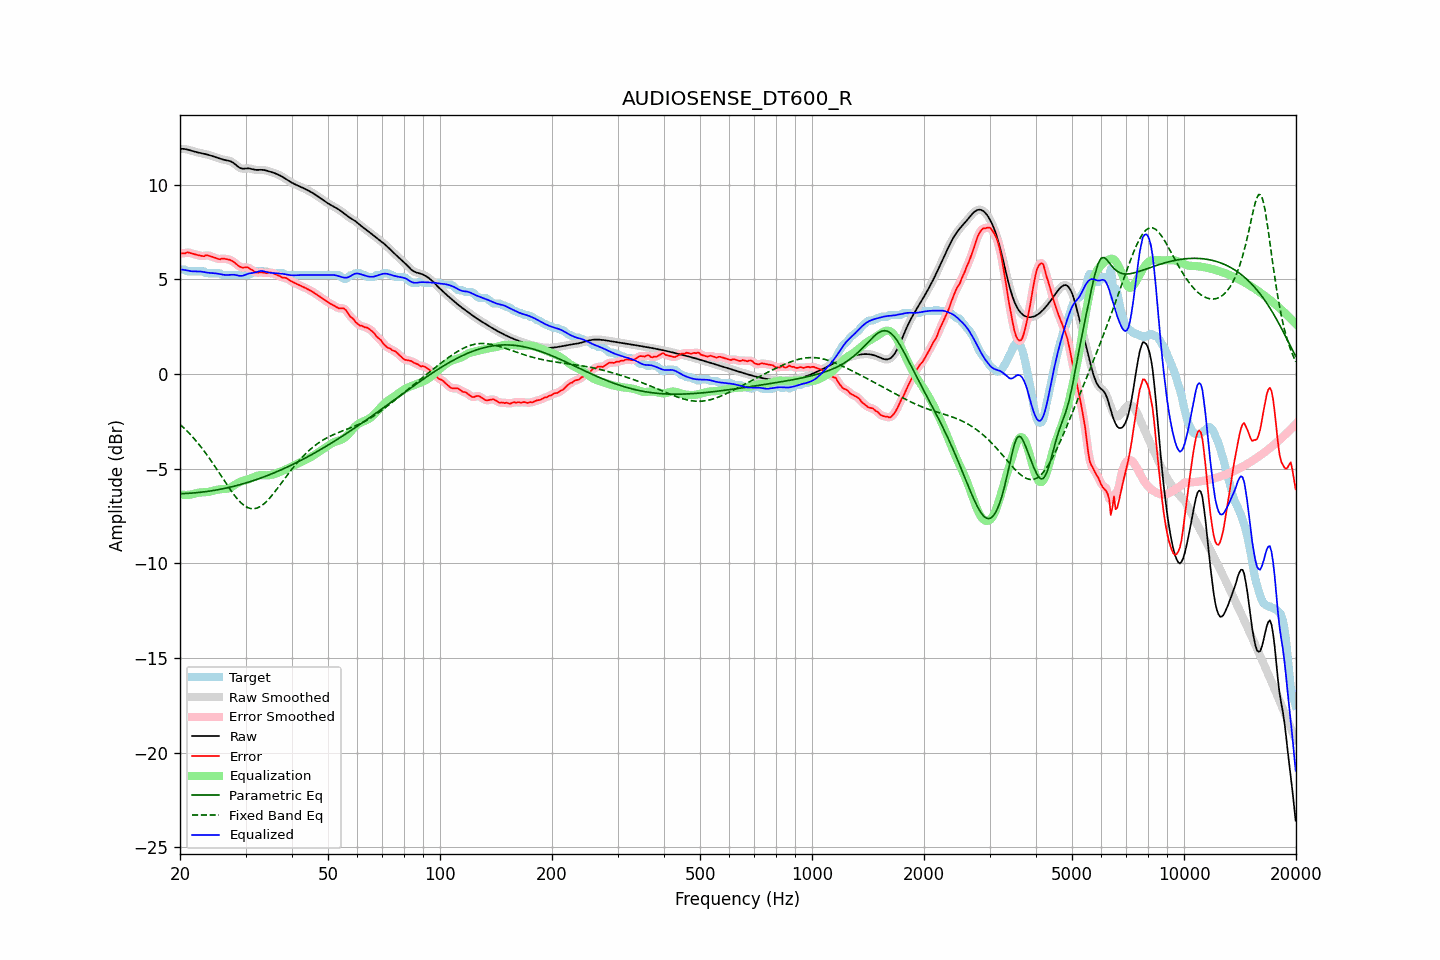

Data behind this chart, as committed beside it:
frequency, raw, error, smoothed, error_smoothed, equalization, parametric_eq, fixed_band_eq, equalized_raw, equalized_smoothed, target
20.00, 11.89, 6.37, 11.89, 6.36, -6.37, -6.33, -2.66, 5.52, 5.52, 5.52
20.20, 11.89, 6.37, 11.89, 6.37, -6.38, -6.32, -2.74, 5.52, 5.52, 5.52
20.40, 11.89, 6.37, 11.89, 6.38, -6.39, -6.32, -2.82, 5.51, 5.51, 5.52
20.61, 11.88, 6.36, 11.88, 6.39, -6.39, -6.32, -2.90, 5.49, 5.49, 5.52
20.81, 11.87, 6.41, 11.87, 6.40, -6.39, -6.31, -2.98, 5.48, 5.48, 5.45
21.02, 11.85, 6.42, 11.85, 6.41, -6.39, -6.31, -3.07, 5.46, 5.46, 5.42
21.23, 11.82, 6.40, 11.82, 6.40, -6.38, -6.30, -3.16, 5.44, 5.44, 5.42
21.44, 11.80, 6.37, 11.80, 6.38, -6.37, -6.30, -3.25, 5.43, 5.43, 5.42
21.66, 11.77, 6.35, 11.77, 6.35, -6.35, -6.29, -3.34, 5.42, 5.42, 5.42
21.87, 11.74, 6.32, 11.75, 6.32, -6.33, -6.28, -3.44, 5.42, 5.42, 5.42
22.09, 11.72, 6.30, 11.72, 6.30, -6.30, -6.27, -3.54, 5.42, 5.42, 5.42
22.31, 11.70, 6.28, 11.70, 6.28, -6.28, -6.27, -3.64, 5.42, 5.42, 5.42
22.54, 11.68, 6.26, 11.68, 6.26, -6.27, -6.26, -3.74, 5.42, 5.42, 5.42
22.76, 11.67, 6.24, 11.67, 6.24, -6.26, -6.25, -3.85, 5.41, 5.41, 5.42
22.99, 11.65, 6.23, 11.65, 6.23, -6.25, -6.24, -3.96, 5.40, 5.40, 5.42
23.22, 11.63, 6.22, 11.63, 6.24, -6.25, -6.23, -4.07, 5.38, 5.38, 5.42
23.45, 11.61, 6.27, 11.61, 6.25, -6.24, -6.22, -4.18, 5.37, 5.37, 5.34
23.69, 11.59, 6.27, 11.59, 6.26, -6.24, -6.21, -4.30, 5.35, 5.35, 5.32
23.92, 11.57, 6.25, 11.57, 6.25, -6.22, -6.19, -4.42, 5.34, 5.34, 5.32
24.16, 11.54, 6.22, 11.54, 6.22, -6.21, -6.18, -4.54, 5.33, 5.33, 5.32
24.40, 11.51, 6.19, 11.51, 6.19, -6.19, -6.17, -4.67, 5.33, 5.33, 5.32
24.65, 11.49, 6.16, 11.49, 6.16, -6.16, -6.15, -4.79, 5.32, 5.32, 5.32
24.89, 11.46, 6.13, 11.46, 6.13, -6.14, -6.14, -4.92, 5.32, 5.32, 5.32
25.14, 11.43, 6.10, 11.42, 6.10, -6.12, -6.12, -5.05, 5.31, 5.31, 5.32
25.39, 11.39, 6.07, 11.39, 6.08, -6.10, -6.11, -5.18, 5.29, 5.29, 5.32
25.65, 11.37, 6.06, 11.37, 6.07, -6.09, -6.09, -5.31, 5.28, 5.28, 5.31
25.91, 11.34, 6.10, 11.34, 6.08, -6.08, -6.08, -5.44, 5.26, 5.26, 5.25
26.16, 11.32, 6.10, 11.32, 6.09, -6.08, -6.06, -5.57, 5.24, 5.24, 5.22
26.43, 11.30, 6.08, 11.30, 6.09, -6.07, -6.04, -5.70, 5.23, 5.23, 5.22
26.69, 11.29, 6.07, 11.29, 6.07, -6.06, -6.02, -5.82, 5.22, 5.23, 5.22
26.96, 11.27, 6.05, 11.27, 6.05, -6.04, -6.00, -5.95, 5.23, 5.23, 5.22
27.23, 11.25, 6.03, 11.25, 6.03, -6.01, -5.98, -6.08, 5.24, 5.23, 5.22
27.50, 11.21, 5.99, 11.21, 5.99, -5.97, -5.96, -6.20, 5.24, 5.24, 5.22
27.77, 11.16, 5.94, 11.16, 5.94, -5.92, -5.94, -6.31, 5.24, 5.24, 5.22
28.05, 11.10, 5.88, 11.10, 5.88, -5.86, -5.92, -6.43, 5.24, 5.24, 5.22
28.33, 11.03, 5.81, 11.03, 5.81, -5.81, -5.90, -6.53, 5.22, 5.22, 5.22
28.62, 10.96, 5.74, 10.96, 5.74, -5.76, -5.88, -6.63, 5.20, 5.20, 5.22
28.90, 10.90, 5.68, 10.90, 5.68, -5.71, -5.85, -6.72, 5.18, 5.19, 5.22
29.19, 10.86, 5.64, 10.86, 5.64, -5.68, -5.83, -6.81, 5.18, 5.18, 5.22
29.48, 10.84, 5.62, 10.85, 5.62, -5.65, -5.81, -6.88, 5.19, 5.19, 5.22
29.78, 10.85, 5.62, 10.84, 5.63, -5.63, -5.78, -6.95, 5.22, 5.22, 5.22
30.08, 10.85, 5.63, 10.85, 5.63, -5.60, -5.76, -7.01, 5.25, 5.25, 5.22
30.38, 10.86, 5.64, 10.86, 5.62, -5.58, -5.73, -7.05, 5.28, 5.28, 5.22
30.68, 10.86, 5.59, 10.86, 5.59, -5.55, -5.70, -7.09, 5.31, 5.31, 5.27
30.99, 10.84, 5.52, 10.84, 5.54, -5.52, -5.68, -7.11, 5.32, 5.32, 5.32
31.30, 10.82, 5.50, 10.82, 5.48, -5.48, -5.65, -7.12, 5.34, 5.34, 5.32
31.61, 10.80, 5.42, 10.80, 5.42, -5.45, -5.62, -7.12, 5.35, 5.35, 5.37
31.93, 10.78, 5.36, 10.78, 5.38, -5.41, -5.59, -7.10, 5.37, 5.37, 5.42
32.24, 10.78, 5.36, 10.78, 5.35, -5.38, -5.56, -7.08, 5.40, 5.40, 5.42
32.57, 10.78, 5.36, 10.78, 5.35, -5.36, -5.53, -7.04, 5.42, 5.42, 5.42
32.89, 10.79, 5.36, 10.78, 5.36, -5.35, -5.50, -7.00, 5.44, 5.44, 5.42
33.22, 10.78, 5.36, 10.78, 5.36, -5.34, -5.47, -6.94, 5.44, 5.44, 5.42
33.55, 10.78, 5.36, 10.78, 5.35, -5.35, -5.44, -6.88, 5.43, 5.43, 5.42
33.89, 10.76, 5.34, 10.76, 5.34, -5.35, -5.41, -6.80, 5.41, 5.41, 5.42
34.23, 10.74, 5.32, 10.74, 5.34, -5.35, -5.38, -6.72, 5.38, 5.38, 5.42
34.57, 10.71, 5.36, 10.71, 5.35, -5.35, -5.34, -6.63, 5.36, 5.36, 5.35
34.92, 10.69, 5.37, 10.69, 5.36, -5.34, -5.31, -6.54, 5.35, 5.35, 5.32
35.27, 10.66, 5.34, 10.66, 5.35, -5.32, -5.28, -6.43, 5.34, 5.34, 5.32
35.62, 10.64, 5.31, 10.64, 5.32, -5.30, -5.24, -6.33, 5.33, 5.33, 5.32
35.97, 10.60, 5.28, 10.60, 5.28, -5.28, -5.21, -6.22, 5.33, 5.33, 5.32
... 635 more rows
